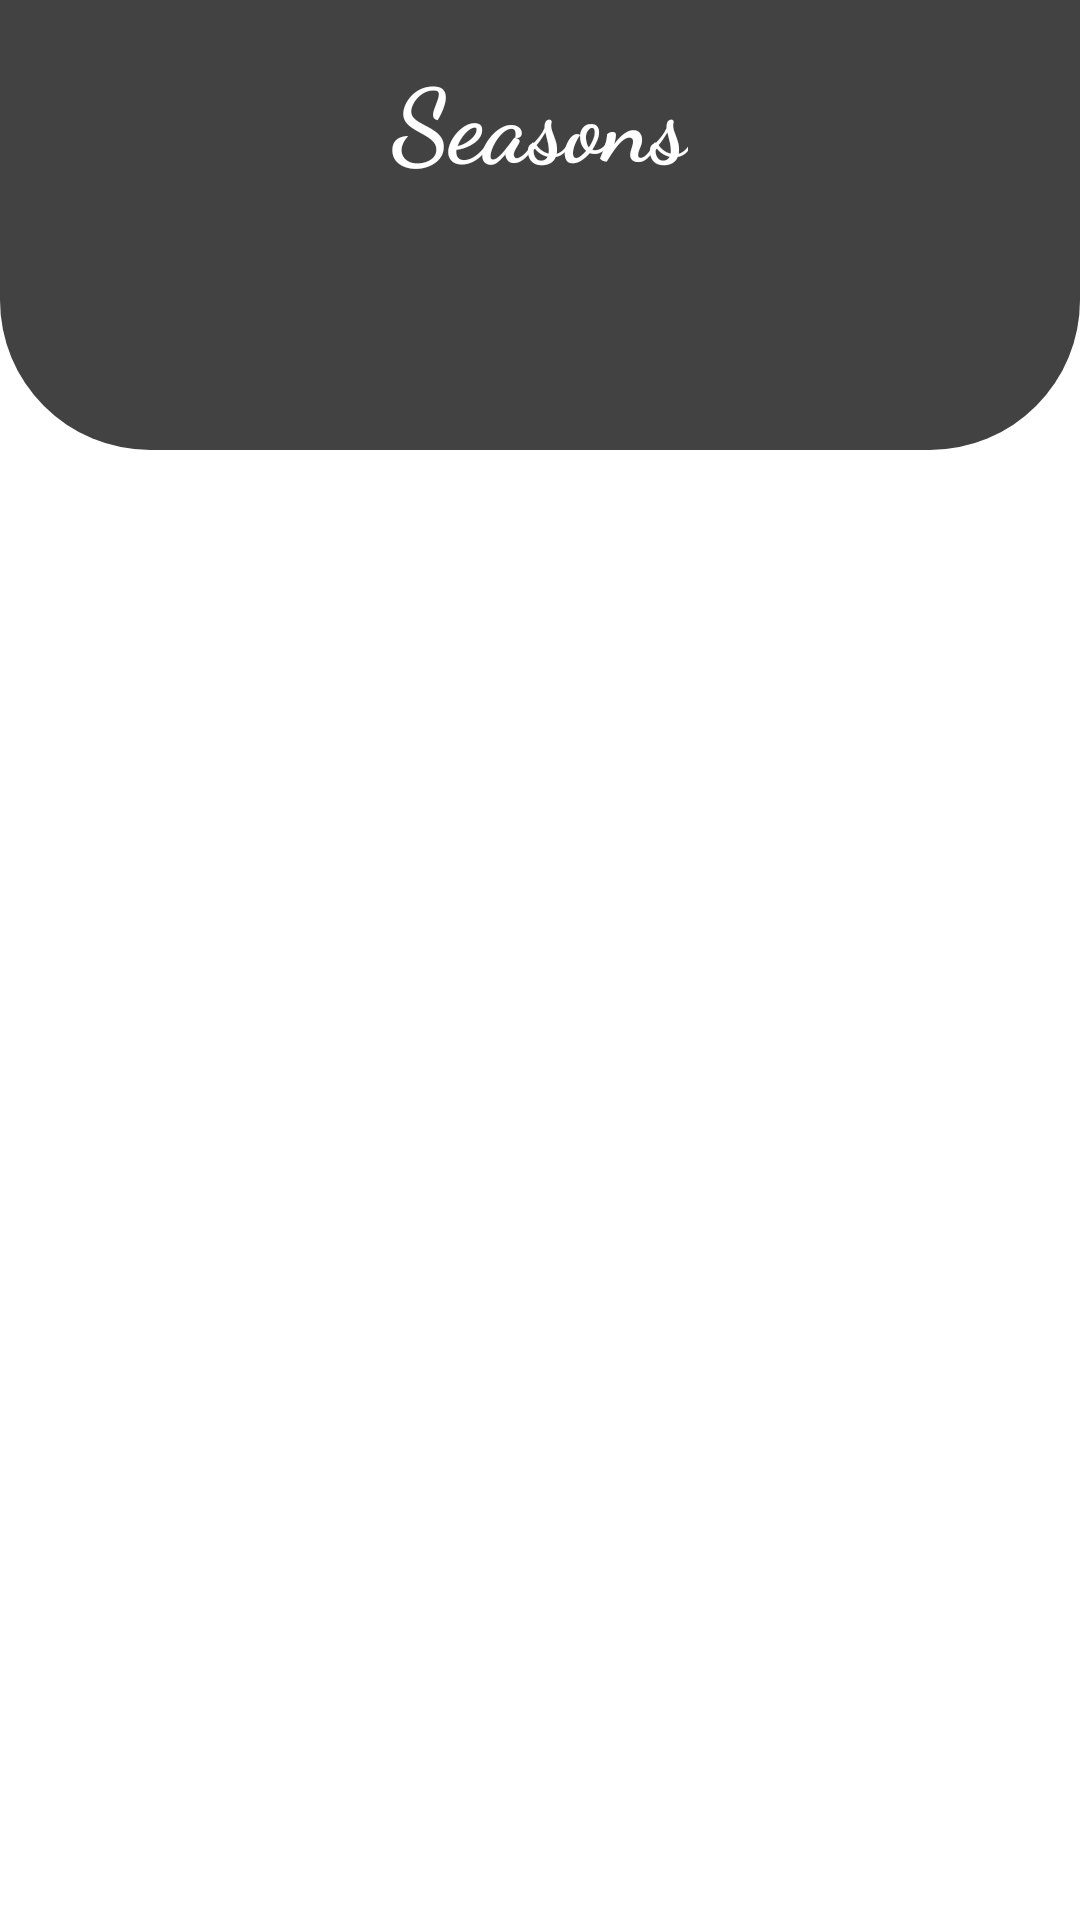

Write the Android layout XML for this screen, with the resource values it uses.
<!-- AndroidManifest.xml: application theme Theme.SportsNewsApp -->
<!-- res/layout/fragment_seasons.xml -->
<?xml version="1.0" encoding="utf-8"?>
<LinearLayout xmlns:android="http://schemas.android.com/apk/res/android"
    xmlns:tools="http://schemas.android.com/tools"
    android:layout_width="match_parent"
    android:layout_height="match_parent"
    android:orientation="vertical"
    xmlns:app="http://schemas.android.com/apk/res-auto"
    tools:context=".ui.seasons.SeasonsFragment">
    <RelativeLayout
        android:id="@+id/topbuttons"
        android:layout_width="match_parent"
        android:layout_height="wrap_content">
        <LinearLayout
            android:layout_width="match_parent"
            android:id="@+id/topview"
            android:background="@drawable/down_curve"
            android:layout_height="150dp">
            <include layout="@layout/seasons_text"/>
        </LinearLayout>

        <ProgressBar
            android:layout_width="match_parent"
            android:id="@+id/progressloading"
            android:layout_marginStart="10dp"
            android:visibility="gone"
            android:indeterminate="true"
            android:layout_below="@+id/topview"
            android:layout_marginEnd="10dp"
            style="@style/Widget.AppCompat.ProgressBar.Horizontal"
            android:layout_height="wrap_content"/>
        <androidx.recyclerview.widget.RecyclerView
            android:layout_width="match_parent"
            android:id="@+id/recyclerplayer"
            android:layoutAnimation="@anim/layout_animation"
            android:layout_below="@id/progressloading"
            android:layout_marginTop="10dp"
            android:layout_marginBottom="45dp"
            android:layout_height="match_parent"/>
    </RelativeLayout>


</LinearLayout>
<!-- res/layout/seasons_text.xml (included above) -->
<?xml version="1.0" encoding="utf-8"?>
<androidx.constraintlayout.widget.ConstraintLayout xmlns:android="http://schemas.android.com/apk/res/android"
    xmlns:app="http://schemas.android.com/apk/res-auto"
    android:layout_width="match_parent"
    android:layout_height="wrap_content">

    <TextView
        android:id="@+id/textView2"
        android:layout_width="wrap_content"
        android:layout_height="wrap_content"
        android:layout_marginStart="16dp"
        android:layout_marginTop="16dp"
        android:layout_marginEnd="16dp"
        android:fontFamily="cursive"
        android:text="Seasons"
        android:textColor="@color/white"
        android:textSize="34sp"
        android:textStyle="bold"
        app:layout_constraintEnd_toEndOf="parent"
        app:layout_constraintStart_toStartOf="parent"
        app:layout_constraintTop_toTopOf="parent" />
</androidx.constraintlayout.widget.ConstraintLayout>
<!-- resources referenced by this layout -->
<resources>
  <color name="white">#FFFFFFFF</color>
  <!-- drawable down_curve (drawable) -->
  <?xml version="1.0" encoding="utf-8"?>
  <shape xmlns:android="http://schemas.android.com/apk/res/android">
  <corners android:bottomLeftRadius="50dp" android:bottomRightRadius="50dp"/>
      <solid android:color="@color/teal_200"/>
  </shape>
  <style name="Theme.SportsNewsApp" parent="Theme.MaterialComponents.DayNight.DarkActionBar">
          
          <item name="colorPrimary">@color/purple_500</item>
          <item name="colorPrimaryVariant">@color/purple_700</item>
          <item name="colorOnPrimary">@color/white</item>
          
          <item name="colorSecondary">@color/teal_200</item>
          <item name="colorSecondaryVariant">@color/teal_700</item>
          <item name="colorOnSecondary">@color/black</item>
          
          <item name="android:statusBarColor" tools:targetApi="l">?attr/colorPrimaryVariant</item>
          
      </style>
  <color name="teal_200">#424242</color>
  <color name="purple_500">#424242</color>
  <color name="purple_700">#424242</color>
  <color name="teal_700">#424242</color>
  <color name="black">#FF000000</color>
</resources>
